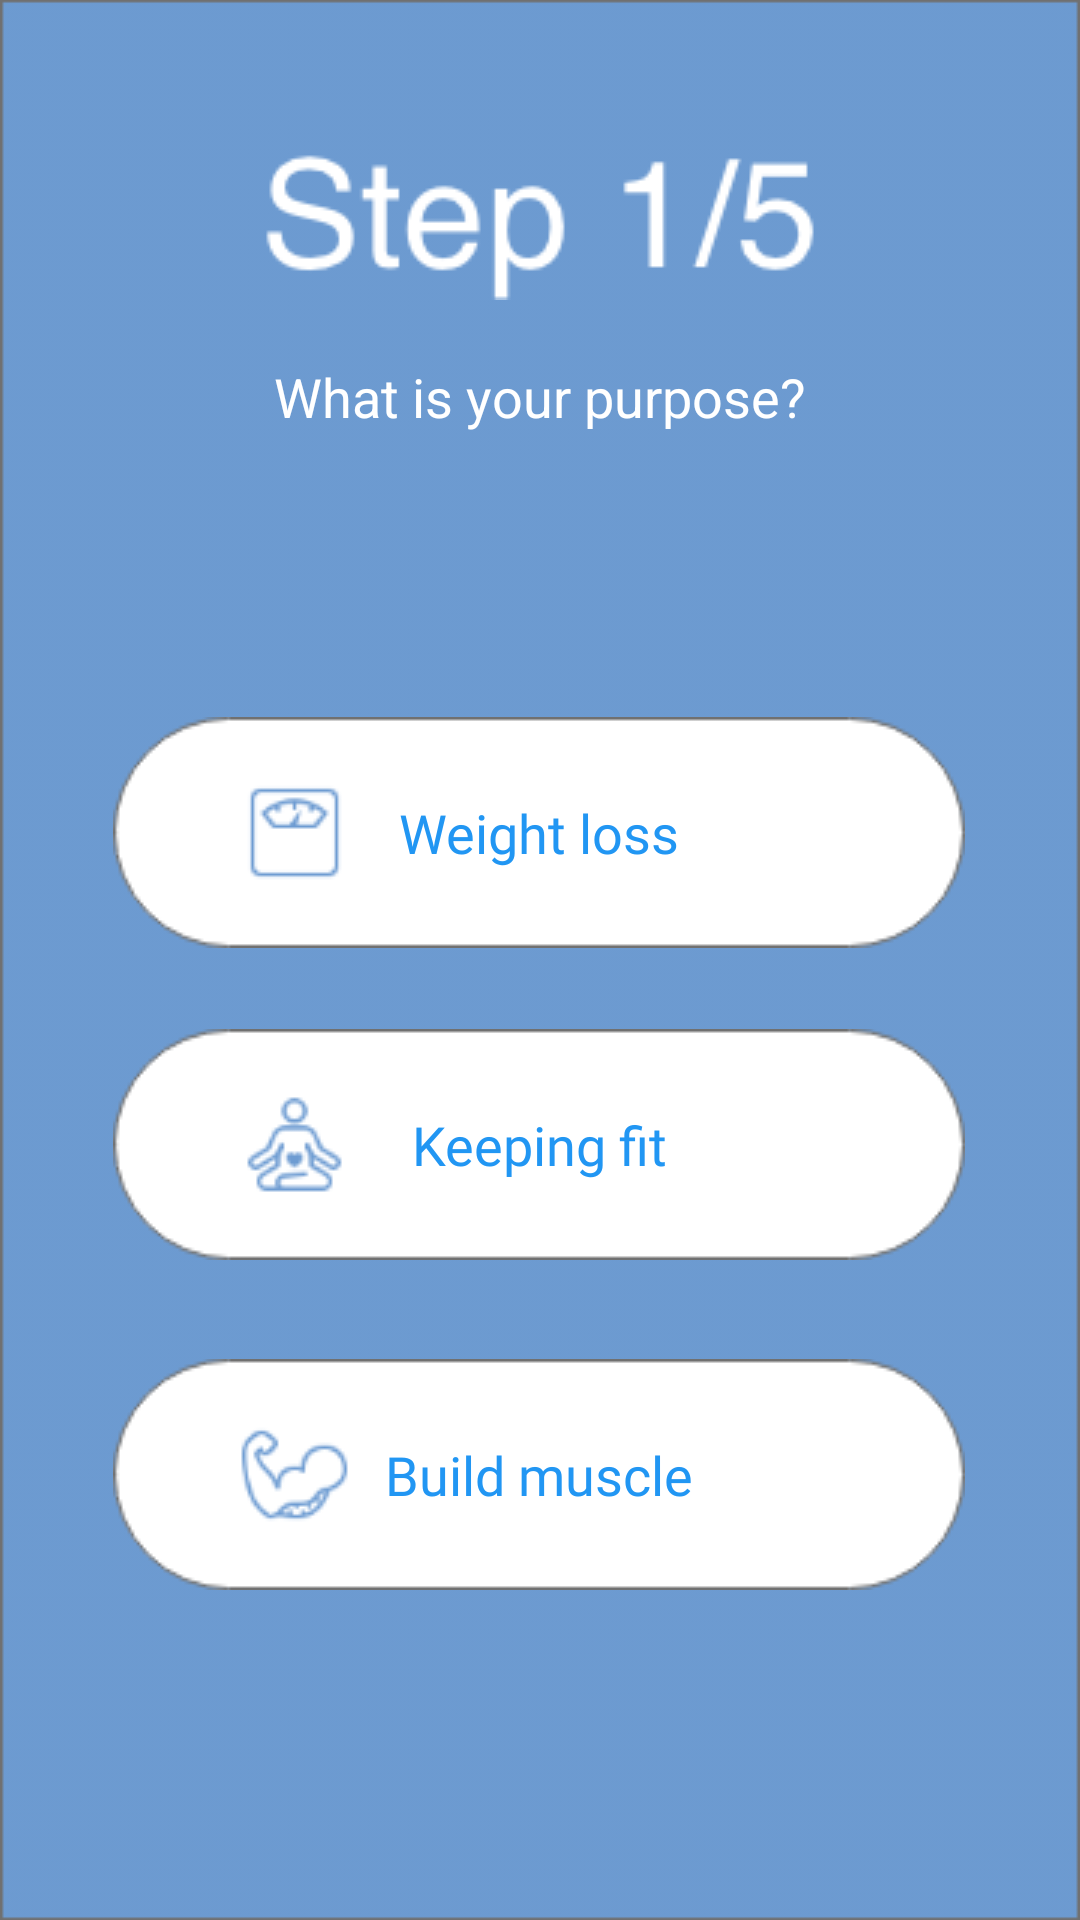

Here is an Android app screen rendered from its layout file. Give the layout XML and the strings, colors and styles it references.
<!-- AndroidManifest.xml: application theme Theme.Shnayder_Gym -->
<!-- res/layout/activity_step1.xml -->
<?xml version="1.0" encoding="utf-8"?>
<androidx.constraintlayout.widget.ConstraintLayout xmlns:android="http://schemas.android.com/apk/res/android"
    xmlns:app="http://schemas.android.com/apk/res-auto"
    xmlns:tools="http://schemas.android.com/tools"
    android:layout_width="match_parent"
    android:layout_height="match_parent"
    android:background="@drawable/background"
    tools:context=".StepActivity1">

    <Button
        android:id="@+id/button"
        android:layout_width="wrap_content"
        android:layout_height="wrap_content"
        android:layout_marginBottom="324dp"
        android:background="@drawable/button_step1_3"
        android:fontFamily="@font/nd_astroneer"
        android:onClick="onClick"
        android:text="Weight loss"
        android:textAllCaps="false"
        android:textColor="#2196F3"
        android:textSize="18sp"
        app:layout_constraintBottom_toBottomOf="parent"
        app:layout_constraintEnd_toEndOf="parent"
        app:layout_constraintHorizontal_bias="0.496"
        app:layout_constraintStart_toStartOf="parent" />

    <Button
        android:id="@+id/button2"
        android:layout_width="wrap_content"
        android:layout_height="wrap_content"
        android:layout_marginBottom="220dp"
        android:background="@drawable/button_step1_1"
        android:fontFamily="@font/nd_astroneer"
        android:onClick="onClick"
        android:text="Keeping fit"
        android:textAllCaps="false"
        android:textColor="#2196F3"
        android:textSize="18sp"
        app:layout_constraintBottom_toBottomOf="parent"
        app:layout_constraintEnd_toEndOf="parent"
        app:layout_constraintHorizontal_bias="0.496"
        app:layout_constraintStart_toStartOf="parent" />

    <Button
        android:id="@+id/button3"
        android:layout_width="wrap_content"
        android:layout_height="wrap_content"
        android:layout_marginBottom="110dp"
        android:background="@drawable/button_step1_2"
        android:fontFamily="@font/nd_astroneer"
        android:foregroundTintMode="multiply"
        android:onClick="onClick"
        android:text="Build muscle"
        android:textAllCaps="false"
        android:textColor="#2196F3"
        android:textSize="18sp"
        app:layout_constraintBottom_toBottomOf="parent"
        app:layout_constraintEnd_toEndOf="parent"
        app:layout_constraintHorizontal_bias="0.496"
        app:layout_constraintStart_toStartOf="parent" />

    <ImageView
        android:id="@+id/imageView16"
        android:layout_width="wrap_content"
        android:layout_height="wrap_content"
        android:layout_marginTop="50dp"
        app:layout_constraintEnd_toEndOf="parent"
        app:layout_constraintStart_toStartOf="parent"
        app:layout_constraintTop_toTopOf="parent"
        app:srcCompat="@drawable/text_step1_5" />

    <TextView
        android:id="@+id/textView"
        android:layout_width="wrap_content"
        android:layout_height="wrap_content"
        android:layout_marginTop="20dp"
        android:text="What is your purpose?"
        android:textColor="#FFFFFF"
        android:textSize="18sp"
        app:layout_constraintEnd_toEndOf="parent"
        app:layout_constraintStart_toStartOf="parent"
        app:layout_constraintTop_toBottomOf="@+id/imageView16" />

</androidx.constraintlayout.widget.ConstraintLayout>
<!-- resources referenced by this layout -->
<resources>
  <!-- drawable background: png bitmap (drawable, 7632 bytes) -->
  <!-- drawable button_step1_1: png bitmap (drawable, 4807 bytes) -->
  <!-- drawable button_step1_2: png bitmap (drawable, 5012 bytes) -->
  <!-- drawable button_step1_3: png bitmap (drawable, 4146 bytes) -->
  <!-- drawable text_step1_5: png bitmap (drawable, 3704 bytes) -->
  <style name="Theme.Shnayder_Gym" parent="Theme.AppCompat.DayNight.DarkActionBar">
          
          <item name="colorPrimary">@color/purple_500</item>
          <item name="colorPrimaryVariant">@color/purple_700</item>
          <item name="colorOnPrimary">@color/white</item>
          
          <item name="colorSecondary">@color/teal_200</item>
          <item name="colorSecondaryVariant">@color/teal_700</item>
          <item name="colorOnSecondary">@color/black</item>
          
          <item name="android:statusBarColor" tools:targetApi="l">?attr/colorPrimaryVariant</item>
          
      </style>
  <color name="purple_500">#FF6200EE</color>
  <color name="purple_700">#FF3700B3</color>
  <color name="white">#FFFFFFFF</color>
  <color name="teal_200">#FF03DAC5</color>
  <color name="teal_700">#FF018786</color>
  <color name="black">#FF000000</color>
</resources>
